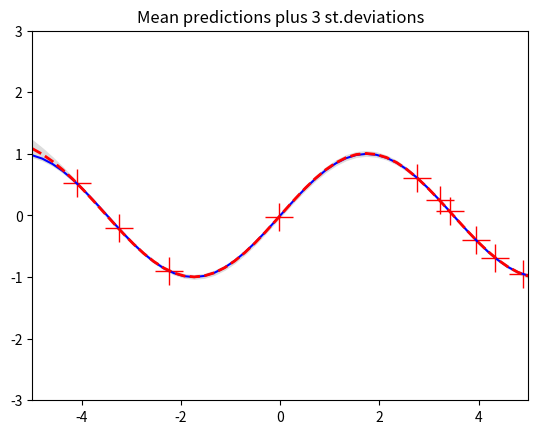
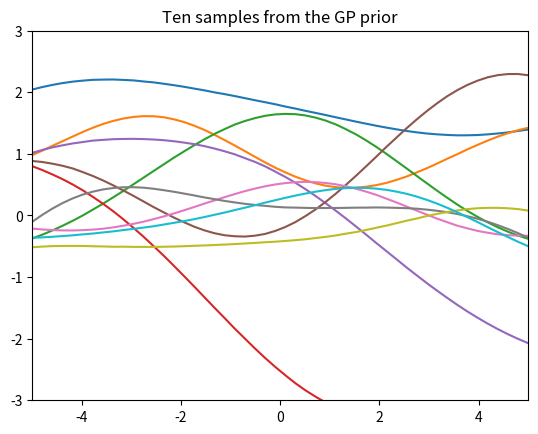
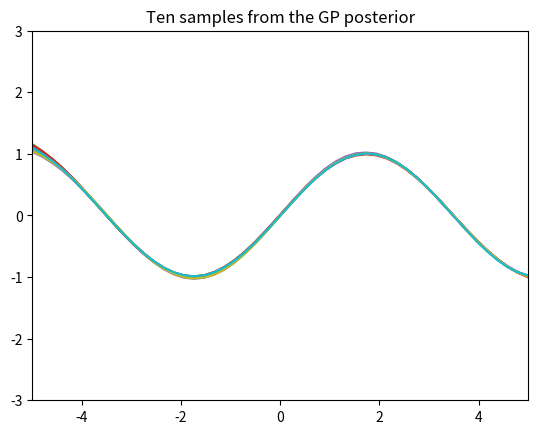

Reproduce these figures in Python, in order.
from __future__ import division
import numpy as np
import matplotlib.pyplot as pl

""" This is code for simple GP regression. It assumes a zero mean GP Prior """


# This is the true unknown function we are trying to approximate
f = lambda x: np.sin(0.9*x).flatten()
#f = lambda x: (0.25*(x**2)).flatten()


# Define the kernel
def kernel(a, b):
    """ GP squared exponential kernel """
    kernelParameter = 10
    sqdist = np.sum(a**2,1).reshape(-1,1) + np.sum(b**2,1) - 2*np.dot(a, b.T)
    return np.exp(-.5 * (1/kernelParameter) * sqdist)

N = 10         # number of training points.
n = 50         # number of test points.
s = 0.00005    # noise variance.

# Sample some input points and noisy versions of the function evaluated at
# these points.
X = np.random.uniform(-5, 5, size=(N,1))
y = f(X) + s*np.random.randn(N)

K = kernel(X, X)
L = np.linalg.cholesky(K + s*np.eye(N))

# points we're going to make predictions at.
Xtest = np.linspace(-5, 5, n).reshape(-1,1)

# compute the mean at our test points.
Lk = np.linalg.solve(L, kernel(X, Xtest))
mu = np.dot(Lk.T, np.linalg.solve(L, y))

# compute the variance at our test points.
K_ = kernel(Xtest, Xtest)
s2 = np.diag(K_) - np.sum(Lk**2, axis=0)
s = np.sqrt(s2)


# PLOTS:
pl.figure(1)
pl.clf()
pl.plot(X, y, 'r+', ms=20)
pl.plot(Xtest, f(Xtest), 'b-')
pl.gca().fill_between(Xtest.flat, mu-3*s, mu+3*s, color="#dddddd")
pl.plot(Xtest, mu, 'r--', lw=2)
pl.savefig('predictive.png', bbox_inches='tight')
pl.title('Mean predictions plus 3 st.deviations')
pl.axis([-5, 5, -3, 3])

# draw samples from the prior at our test points.
L = np.linalg.cholesky(K_ + 1e-6*np.eye(n))
f_prior = np.dot(L, np.random.normal(size=(n,10)))
pl.figure(2)
pl.clf()
pl.plot(Xtest, f_prior)
pl.title('Ten samples from the GP prior')
pl.axis([-5, 5, -3, 3])
pl.savefig('prior.png', bbox_inches='tight')

# draw samples from the posterior at our test points.
L = np.linalg.cholesky(K_ + 1e-6*np.eye(n) - np.dot(Lk.T, Lk))
f_post = mu.reshape(-1,1) + np.dot(L, np.random.normal(size=(n,10)))
pl.figure(3)
pl.clf()
pl.plot(Xtest, f_post)
pl.title('Ten samples from the GP posterior')
pl.axis([-5, 5, -3, 3])
pl.savefig('post.png', bbox_inches='tight')

pl.show()